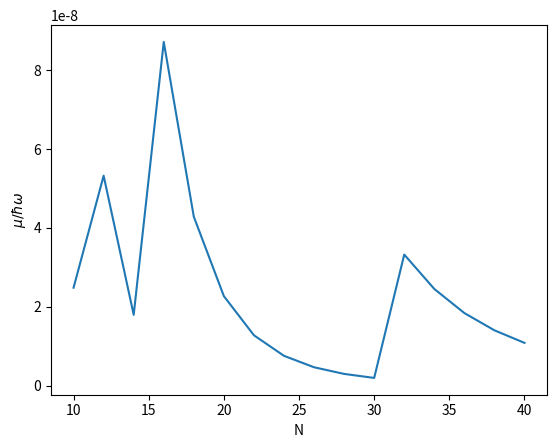

Here is the Python script that generated this plot:
import numpy as np
import matplotlib.pyplot as plt

def BCS(N, K=100, V=0.2, initial_mu=0.2, initial_Delta=0.2, tol=1e-6):

    def sqrt_func(epsilon_vec, Delta):
       return  np.sqrt(epsilon_vec**2 + Delta**2)

    Delta = initial_Delta
    mu = initial_mu
    k_vec = np.arange(0, K-1)
    Delta_diff = 100
    mu_diff = 100

    loop_counter = 0
    while Delta_diff >= tol and mu_diff >= tol:
        epsilon_vec = k_vec - mu
        new_Delta = (V/2)*np.sum(1/sqrt_func(epsilon_vec, Delta))
        
        new_mu = (mu/N)*np.sum(1-epsilon_vec/sqrt_func(epsilon_vec, Delta))
        Delta_diff = np.abs(Delta-new_Delta) 
        mu_diff = np.abs(mu-new_mu)

        mu = new_mu 
        Delta = new_Delta
        loop_counter += 1 


    return mu, Delta

N = np.arange(10, 42, 2)

mu = np.zeros_like(N, dtype=np.float64)
Delta = np.zeros_like(N)

for i, cN in enumerate(N): 
    mu[i] = BCS(cN)[0]
    Delta[i] = BCS(cN)[1]  

for i in range(1, len(mu)):
    if mu[i]-mu[i-1] > 0 and mu[i]-mu[i+1] > 0:
#        plt.scatter(N[i], mu[i], color='r')
        print(N[i])

plt.plot(N, mu, c='tab:blue')
plt.xlabel('N')
plt.ylabel('$\mu/\hbar\omega$')
plt.savefig('plot1.pdf')
